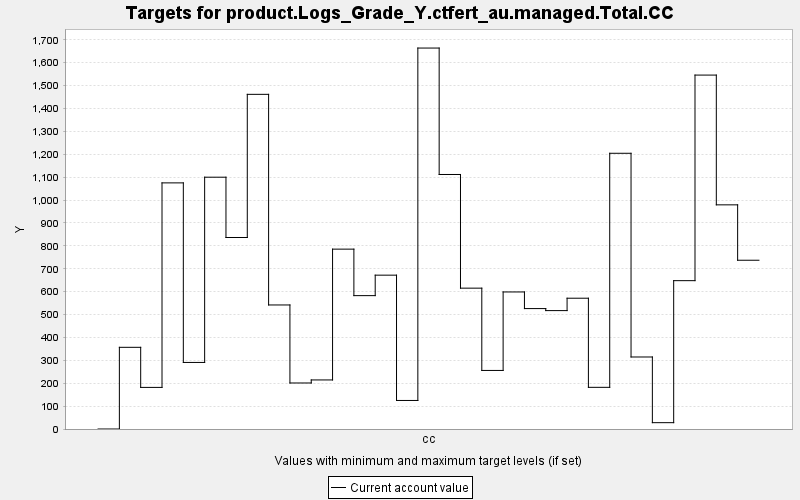

The file beside this chart, header and first rows:
TARGET, PERIOD, YEAR, PERIODWIDTH, MINIMUM, MAXIMUM, MINWEIGHT, MAXWEIGHT, CURRENT, SUMMARY
product.Logs_Grade_Y.ctfert_au.managed.T…, 0, 0, 10.0, 0.0, 10000, 1.0, 1.0, 0.0, 0.0
product.Logs_Grade_Y.ctfert_au.managed.T…, 1, 10, 10.0, 0.0, 10000, 1.0, 1.0, 356.8, 0.0
product.Logs_Grade_Y.ctfert_au.managed.T…, 2, 20, 10.0, 0.0, 10000, 1.0, 1.0, 181.7, 0.0
product.Logs_Grade_Y.ctfert_au.managed.T…, 3, 30, 10.0, 0.0, 10000, 1.0, 1.0, 1075, 0.0
product.Logs_Grade_Y.ctfert_au.managed.T…, 4, 40, 10.0, 0.0, 10000, 1.0, 1.0, 290.7, 0.0
product.Logs_Grade_Y.ctfert_au.managed.T…, 5, 50, 10.0, 0.0, 10000, 1.0, 1.0, 1100, 0.0
product.Logs_Grade_Y.ctfert_au.managed.T…, 6, 60, 10.0, 0.0, 10000, 1.0, 1.0, 836.5, 0.0
product.Logs_Grade_Y.ctfert_au.managed.T…, 7, 70, 10.0, 0.0, 10000, 1.0, 1.0, 1462, 0.0
product.Logs_Grade_Y.ctfert_au.managed.T…, 8, 80, 10.0, 0.0, 10000, 1.0, 1.0, 541.8, 0.0
product.Logs_Grade_Y.ctfert_au.managed.T…, 9, 90, 10.0, 0.0, 10000, 1.0, 1.0, 201, 0.0
product.Logs_Grade_Y.ctfert_au.managed.T…, 10, 100, 10.0, 0.0, 10000, 1.0, 1.0, 214.3, 0.0
product.Logs_Grade_Y.ctfert_au.managed.T…, 11, 110, 10.0, 0.0, 10000, 1.0, 1.0, 785.6, 0.0
product.Logs_Grade_Y.ctfert_au.managed.T…, 12, 120, 10.0, 0.0, 10000, 1.0, 1.0, 582.5, 0.0
product.Logs_Grade_Y.ctfert_au.managed.T…, 13, 130, 10.0, 0.0, 10000, 1.0, 1.0, 672, 0.0
product.Logs_Grade_Y.ctfert_au.managed.T…, 14, 140, 10.0, 0.0, 10000, 1.0, 1.0, 124.7, 0.0
product.Logs_Grade_Y.ctfert_au.managed.T…, 15, 150, 10.0, 0.0, 10000, 1.0, 1.0, 1664, 0.0
product.Logs_Grade_Y.ctfert_au.managed.T…, 16, 160, 10.0, 0.0, 10000, 1.0, 1.0, 1112, 0.0
product.Logs_Grade_Y.ctfert_au.managed.T…, 17, 170, 10.0, 0.0, 10000, 1.0, 1.0, 615.2, 0.0
product.Logs_Grade_Y.ctfert_au.managed.T…, 18, 180, 10.0, 0.0, 10000, 1.0, 1.0, 255.8, 0.0
product.Logs_Grade_Y.ctfert_au.managed.T…, 19, 190, 10.0, 0.0, 10000, 1.0, 1.0, 598.6, 0.0
product.Logs_Grade_Y.ctfert_au.managed.T…, 20, 200, 10.0, 0.0, 10000, 1.0, 1.0, 526, 0.0
product.Logs_Grade_Y.ctfert_au.managed.T…, 21, 210, 10.0, 0.0, 10000, 1.0, 1.0, 517.2, 0.0
product.Logs_Grade_Y.ctfert_au.managed.T…, 22, 220, 10.0, 0.0, 10000, 1.0, 1.0, 571.3, 0.0
product.Logs_Grade_Y.ctfert_au.managed.T…, 23, 230, 10.0, 0.0, 10000, 1.0, 1.0, 182, 0.0
product.Logs_Grade_Y.ctfert_au.managed.T…, 24, 240, 10.0, 0.0, 10000, 1.0, 1.0, 1204, 0.0
product.Logs_Grade_Y.ctfert_au.managed.T…, 25, 250, 10.0, 0.0, 10000, 1.0, 1.0, 314.5, 0.0
product.Logs_Grade_Y.ctfert_au.managed.T…, 26, 260, 10.0, 0.0, 10000, 1.0, 1.0, 27.66, 0.0
product.Logs_Grade_Y.ctfert_au.managed.T…, 27, 270, 10.0, 0.0, 10000, 1.0, 1.0, 647.9, 0.0
product.Logs_Grade_Y.ctfert_au.managed.T…, 28, 280, 10.0, 0.0, 10000, 1.0, 1.0, 1546, 0.0
product.Logs_Grade_Y.ctfert_au.managed.T…, 29, 290, 10.0, 0.0, 10000, 1.0, 1.0, 979.1, 0.0
product.Logs_Grade_Y.ctfert_au.managed.T…, 30, 300, 10.0, 0.0, 10000, 1.0, 1.0, 737.1, 0.0
